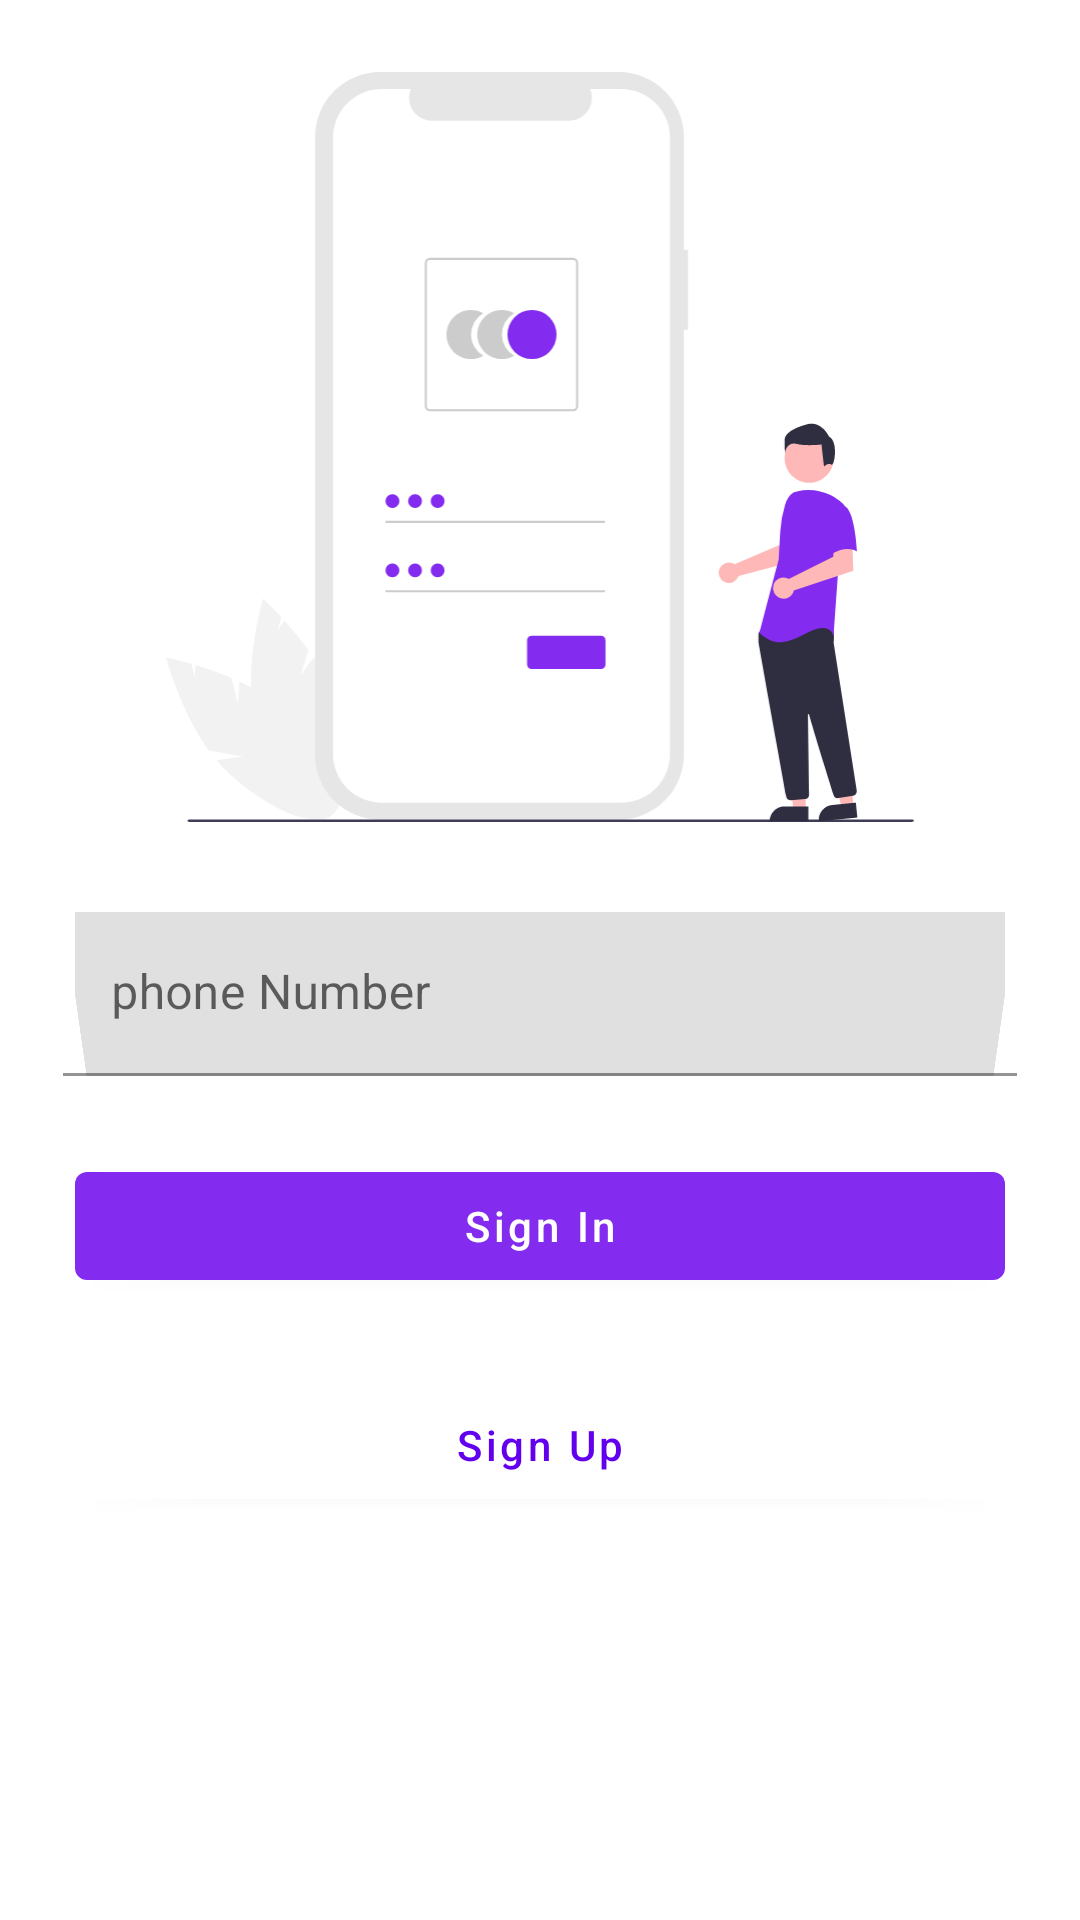

Produce the Android XML layout that renders to this screen, including the resource entries it uses.
<!-- AndroidManifest.xml: application theme Theme.AiIndustries -->
<!-- res/layout/activity_login.xml -->
<?xml version="1.0" encoding="utf-8"?>
<androidx.constraintlayout.widget.ConstraintLayout xmlns:android="http://schemas.android.com/apk/res/android"
    xmlns:app="http://schemas.android.com/apk/res-auto"
    xmlns:tools="http://schemas.android.com/tools"
    android:layout_width="match_parent"
    android:layout_height="match_parent"
    android:background="@color/wallet_holo_blue_light"
    tools:context=".activity.LoginActivity">

    <ImageView
        android:id="@+id/imageView6"
        android:layout_width="250dp"
        android:layout_height="250dp"
        android:layout_marginTop="24dp"
        app:layout_constraintEnd_toEndOf="parent"
        app:layout_constraintStart_toStartOf="parent"
        app:layout_constraintTop_toTopOf="parent"
        app:srcCompat="@drawable/undraw_login" />

    <com.google.android.material.textfield.TextInputLayout
        android:id="@+id/textInputLayout"
        android:layout_width="0dp"
        android:layout_height="wrap_content"
        app:layout_constraintEnd_toEndOf="parent"
        app:layout_constraintStart_toStartOf="parent"
        app:layout_constraintTop_toBottomOf="@+id/imageView6">

        <com.google.android.material.textfield.TextInputEditText
            android:id="@+id/userNumber"
            android:layout_width="match_parent"
            android:layout_height="wrap_content"
            android:layout_marginStart="25dp"
            android:layout_marginTop="30dp"
            android:layout_marginEnd="25dp"
            android:hint="phone Number"
            android:rotationX="-10" />

    </com.google.android.material.textfield.TextInputLayout>


    <com.google.android.material.button.MaterialButton
        android:id="@+id/button3"
        android:layout_width="0dp"
        android:layout_height="wrap_content"
        android:layout_marginStart="25dp"
        android:layout_marginTop="25dp"
        android:layout_marginEnd="25dp"
        android:text="Sign In"
        android:textAllCaps="false"
        app:layout_constraintEnd_toEndOf="parent"
        app:layout_constraintStart_toStartOf="parent"
        app:layout_constraintTop_toBottomOf="@+id/textInputLayout" />

    <com.google.android.material.button.MaterialButton
        android:id="@+id/button4"
        android:layout_width="0dp"
        android:layout_height="wrap_content"
        android:layout_marginStart="25dp"
        android:layout_marginTop="25dp"
        android:layout_marginEnd="25dp"
        android:backgroundTint="@color/white"
        android:text="Sign Up"
        android:textAllCaps="false"
        android:textColor="@color/purple_500"
        app:layout_constraintEnd_toEndOf="parent"
        app:layout_constraintHorizontal_bias="1.0"
        app:layout_constraintStart_toStartOf="parent"
        app:layout_constraintTop_toBottomOf="@+id/button3" />

</androidx.constraintlayout.widget.ConstraintLayout>
<!-- resources referenced by this layout -->
<resources>
  <color name="purple_500">#FF6200EE</color>
  <color name="white">#FFFFFFFF</color>
  <!-- drawable undraw_login: vector/xml drawable (drawable, 6518 chars, omitted) -->
  <style name="Theme.AiIndustries" parent="Theme.MaterialComponents.DayNight.DarkActionBar">
          
          <item name="colorPrimary">@color/colorPrimary</item>
          <item name="colorPrimaryVariant">@color/colorSecondary</item>
          <item name="colorOnPrimary">@color/white</item>
          
          <item name="colorSecondary">@color/teal_200</item>
          <item name="colorSecondaryVariant">@color/teal_700</item>
          <item name="colorOnSecondary">@color/black</item>
          
          <item name="android:statusBarColor">?attr/colorPrimaryVariant</item>
          
      </style>
  <color name="colorPrimary">#832BEF</color>
  <color name="colorSecondary">#DCD3E6</color>
  <color name="teal_200">#FF03DAC5</color>
  <color name="teal_700">#FF018786</color>
  <color name="black">#FF000000</color>
</resources>
